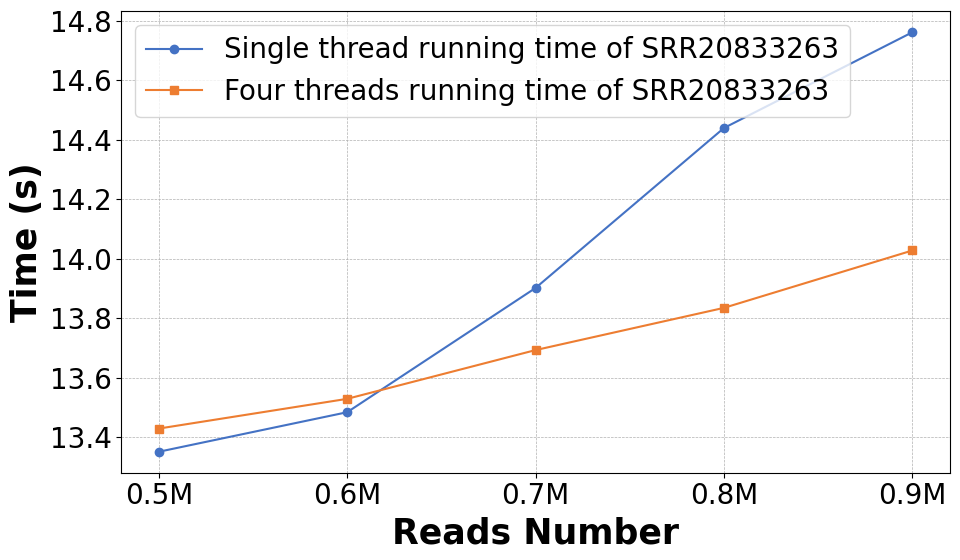

Write the Python code that produced this figure.
import matplotlib.pyplot as plt
import  matplotlib
import numpy as np
plt.rcParams.update({'legend.fontsize': 20})
# 设置全局字体为serif风格，这通常接近于ACM推荐的Times New Roman
matplotlib.rcParams['font.family'] = 'serif'
matplotlib.rcParams['font.serif'] = ['Times New Roman']  # 指定serif字体族的具体字体
matplotlib.rcParams['font.size'] = 20  # 可以根据需要调整全局字体大小
# 扩展示例数据以包括五个类别
categories = ['0.5M', '0.6M', '0.7M', '0.8M', '0.9M']
group1 = [13.351,13.484,13.902,14.440,14.762 ] #srr20833263   samse2
group3 = [13.429 ,13.529,13.693,13.835,14.028 ]#srr20833263   samse3

group2 = [13.399,13.736, 14.445, 14.614,14.960]#srr20833262   samse2

group4 = [13.891,14.395,14.244,14.433,14.958]#srr20833262   samse3

# 将分类转换为x轴上的位置
x = np.arange(len(categories))

plt.figure(figsize=(10, 6))

# 绘制折线图，为每个组使用不同的颜色和标记
plt.plot(x, group1, marker='o', linestyle='-', color='#4472c4', label='Single thread running time of SRR20833263')
plt.plot(x, group3, marker='s', linestyle='-', color='#ed7d31', label='Four threads running time of SRR20833263')
#plt.plot(x, group3, marker='^', linestyle='-', color='#70ad47', label='Measured for SRR13371062')
#plt.plot(x, group4, marker='d', linestyle='-', color='#ffc000', label='Measured for SRR19540612')

# 添加标签和标题
plt.xticks(x, categories)
plt.xlabel('Reads Number', fontweight='bold', fontsize=25)
plt.ylabel('Time (s)', fontweight='bold', fontsize=25)
#plt.title('Comparison Line Chart with Five Categories', fontsize=14)

# 显示网格线以提高可读性
plt.grid(True, which='both', linestyle='--', linewidth=0.5)

# 创建图例
plt.legend()

# 显示图表
plt.tight_layout()
plt.savefig('srr20833263ps.pdf', dpi=300) # 保存图表为图片，高分辨率
plt.show()
